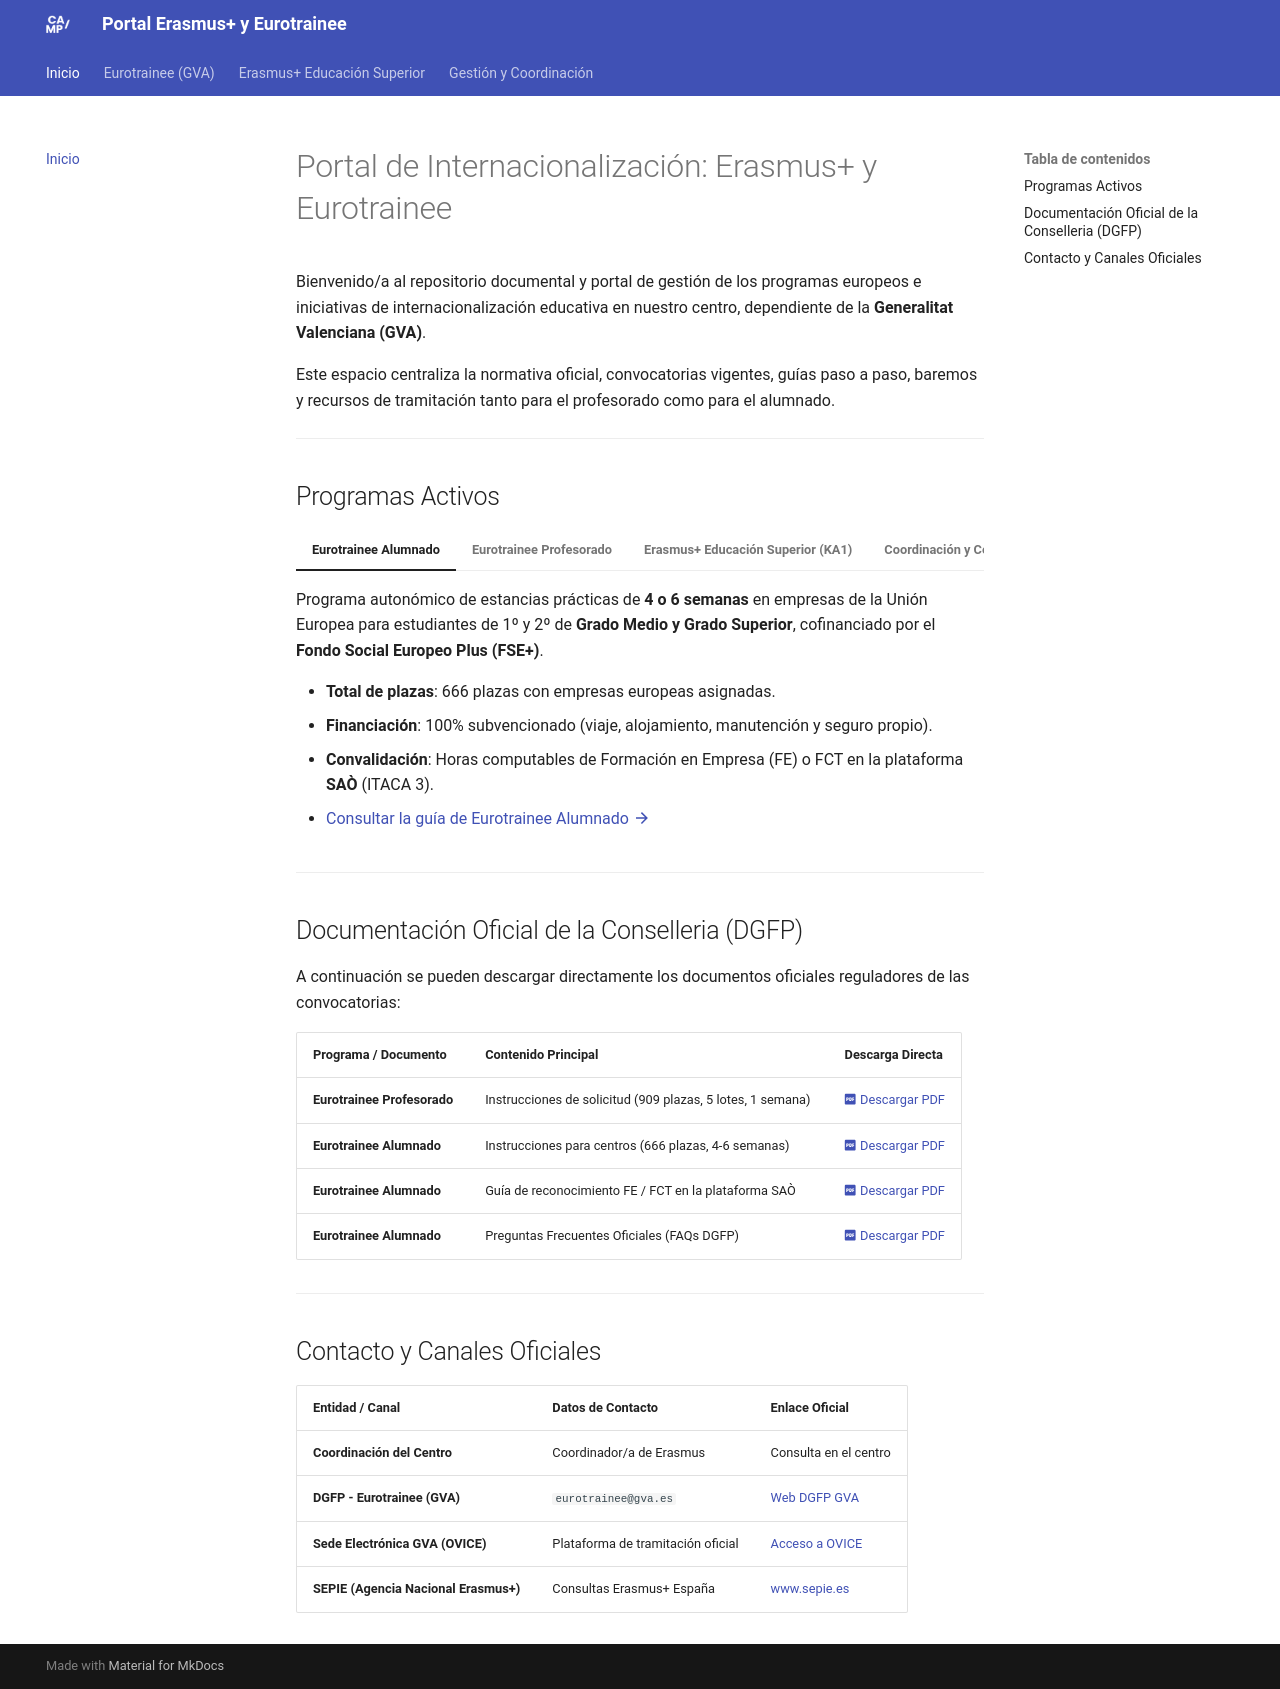

repository: JMAbadLopez/erasmus · page: index.html · generator: mkdocs

# Portal de Internacionalización: Erasmus+ y Eurotrainee

Bienvenido/a al repositorio documental y portal de gestión de los programas europeos e iniciativas de internacionalización educativa en nuestro centro, dependiente de la **Generalitat Valenciana (GVA)**.

Este espacio centraliza la normativa oficial, convocatorias vigentes, guías paso a paso, baremos y recursos de tramitación tanto para el profesorado como para el alumnado.

---

## Programas Activos

=== "Eurotrainee Alumnado"
    Programa autonómico de estancias prácticas de **4 o 6 semanas** en empresas de la Unión Europea para estudiantes de 1º y 2º de **Grado Medio y Grado Superior**, cofinanciado por el **Fondo Social Europeo Plus (FSE+)**.

    - **Total de plazas**: 666 plazas con empresas europeas asignadas.
    - **Financiación**: 100% subvencionado (viaje, alojamiento, manutención y seguro propio).
    - **Convalidación**: Horas computables de Formación en Empresa (FE) o FCT en la plataforma **SAÒ** (ITACA 3).
    - [Consultar la guía de Eurotrainee Alumnado :material-arrow-right:](eurotrainee/alumnado-requisitos-plazas.md)

=== "Eurotrainee Profesorado"
    Estancias formativas y de especialización técnica de **1 semana** en empresas e instituciones europeas para docentes en servicio activo que impartan clase en FP (Grado Medio o Superior).

    - **Total de plazas**: 909 plazas divididas en 5 lotes por familias profesionales.
    - **Reconocimiento**: Inscripción directa en el Registro de Formación Permanente del Profesorado.
    - **Tramitación**: Presentación en **OVICE** a través de la dirección del centro.
    - [Consultar la guía de Eurotrainee Profesorado :material-arrow-right:](eurotrainee/requisitos-plazas.md)

=== "Erasmus+ Educación Superior (KA1)"
    Gestión exclusiva de la **Acción Clave 1 (KA1 - KA131-HED)** para alumnado y profesorado de **Ciclos Formativos de Grado Superior**, bajo el marco de calidad de la **Carta Erasmus de Educación Superior (ECHE)**.

    - **Alumnado de Grado Superior**: Movilidades de prácticas (**SMP**) para el módulo de FCT / Formación en Empresa (mínimo 2 meses) y para recién titulados, con pleno reconocimiento en créditos **ECTS** y Suplemento Europeo al Título.
    - **Profesorado y Personal**: Estancias formativas en empresas (**STT**) y periodos de docencia en instituciones socias (**STA**).
    - **Financiación**: Fondos de la Unión Europea gestionados a través del **SEPIE** (Agencia Nacional Española).
    - [Consultar la guía de Erasmus+ Educación Superior :material-arrow-right:](erasmus-plus/index.md)

=== "Coordinación y Centro"
    Herramientas, actas de difusión, calendario de plazos y listas de verificación para la comisión de selección y el equipo de coordinación de internacionalización del centro.

    - [Ver Checklist de Convocatorias :material-arrow-right:](coordinacion/checklist-convocatorias.md)
    - [Protocolos de Difusión Interna :material-arrow-right:](coordinacion/difusion-interna.md)

---

## Documentación Oficial de la Conselleria (DGFP)

A continuación se pueden descargar directamente los documentos oficiales reguladores de las convocatorias:

| Programa / Documento | Contenido Principal | Descarga Directa |
| :--- | :--- | :---: |
| **Eurotrainee Profesorado** | Instrucciones de solicitud (909 plazas, 5 lotes, 1 semana) | [:material-file-pdf-box: Descargar PDF](assets/pdf/Instrucciones_EUTProf_CAS_v2.pdf) |
| **Eurotrainee Alumnado** | Instrucciones para centros (666 plazas, 4-6 semanas) | [:material-file-pdf-box: Descargar PDF](assets/pdf/Instrucciones_EUTAlum_CAS.pdf) |
| **Eurotrainee Alumnado** | Guía de reconocimiento FE / FCT en la plataforma SAÒ | [:material-file-pdf-box: Descargar PDF](assets/pdf/Reconocimiento_FE_FCT_Eurotrainee_CAS.pdf) |
| **Eurotrainee Alumnado** | Preguntas Frecuentes Oficiales (FAQs DGFP) | [:material-file-pdf-box: Descargar PDF](assets/pdf/FAQ_Eurotrainee_Alumnado_CAS.pdf) |

---

## Contacto y Canales Oficiales

| Entidad / Canal | Datos de Contacto | Enlace Oficial |
| :--- | :--- | :--- |
| **Coordinación del Centro** | Coordinador/a de Erasmus | Consulta en el centro |
| **DGFP - Eurotrainee (GVA)** | `eurotrainee@gva.es` | [Web DGFP GVA](https://ceice.gva.es) |
| **Sede Electrónica GVA (OVICE)** | Plataforma de tramitación oficial | [Acceso a OVICE](https://ovidoc.edu.gva.es/) |
| **SEPIE (Agencia Nacional Erasmus+)** | Consultas Erasmus+ España | [www.sepie.es](http://www.sepie.es) |
